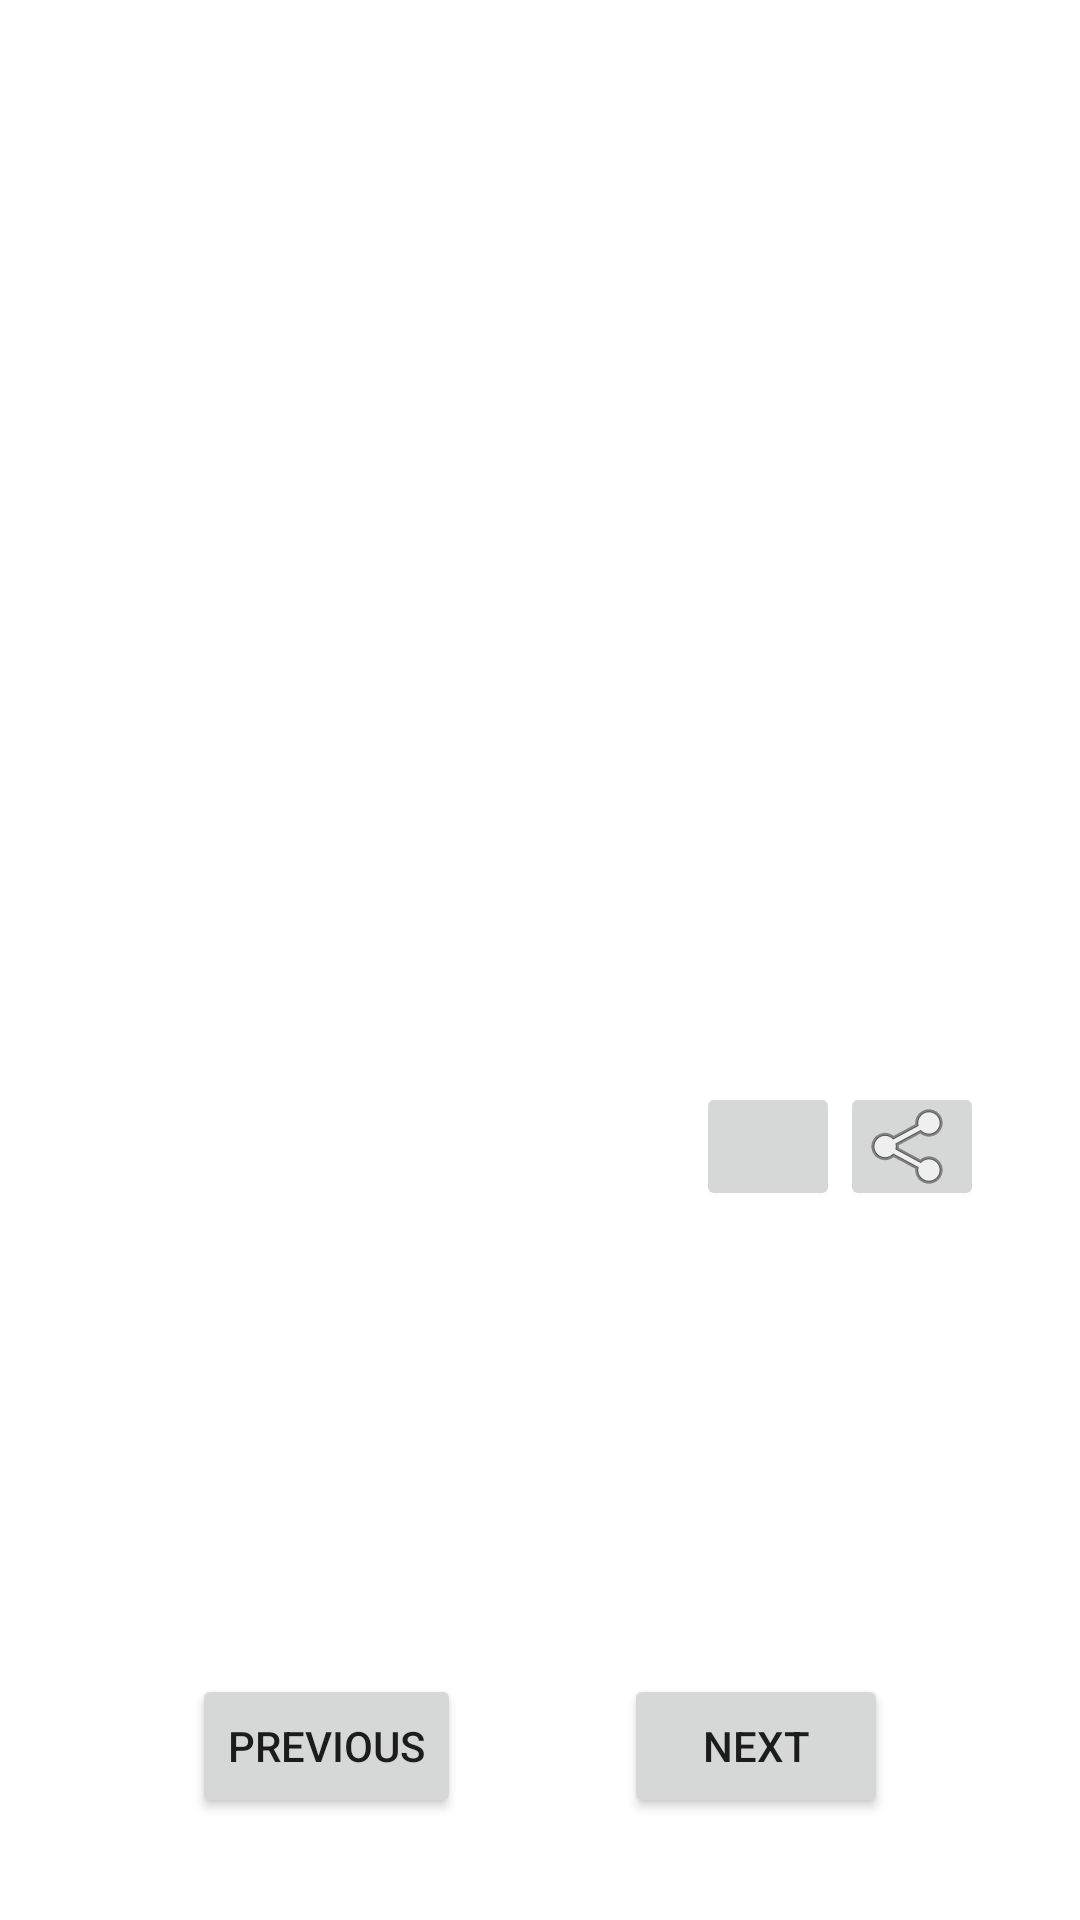

Layout XML and referenced resources for this Android screen:
<!-- AndroidManifest.xml: application theme Theme.AmIAJoketoYouu -->
<!-- res/layout/fragment_jokes.xml -->
<?xml version="1.0" encoding="utf-8"?>
<androidx.constraintlayout.widget.ConstraintLayout xmlns:android="http://schemas.android.com/apk/res/android"
    xmlns:app="http://schemas.android.com/apk/res-auto"
    xmlns:tools="http://schemas.android.com/tools"
    android:layout_width="match_parent"
    android:layout_height="match_parent"
    tools:context=".ui.dashboard.Jokesfragment">

    <TextView
        android:id="@+id/joke_setup"
        android:layout_width="match_parent"
        android:layout_height="wrap_content"
        android:layout_marginStart="32dp"
        android:layout_marginEnd="32dp"
        app:layout_constraintTop_toTopOf="parent"
        app:layout_constraintBottom_toBottomOf="parent"
        app:layout_constraintLeft_toLeftOf="parent"
        app:layout_constraintRight_toRightOf="parent"/>

    <TextView
        android:id="@+id/joke_delivery"
        android:layout_width="match_parent"
        android:layout_height="wrap_content"
        android:layout_marginTop="12dp"
        android:layout_marginStart="32dp"
        android:layout_marginEnd="32dp"
        app:layout_constraintTop_toBottomOf="@id/joke_setup"
        app:layout_constraintLeft_toLeftOf="parent"
        app:layout_constraintRight_toRightOf="parent"/>

    <ImageButton
        android:id="@+id/favorite_button"
        android:layout_width="48dp"
        android:layout_height="43dp"
        app:layout_constraintEnd_toStartOf="@id/share_button"
        app:layout_constraintTop_toTopOf="@id/share_button"
        app:srcCompat="@drawable/ic_baseline_favorite_24"
        tools:ignore="VectorDrawableCompat" />

    <ImageButton
        android:id="@+id/share_button"
        android:layout_width="48dp"
        android:layout_height="43dp"
        app:layout_constraintEnd_toEndOf="@id/joke_delivery"
        app:layout_constraintTop_toBottomOf="@+id/joke_delivery"
        app:srcCompat="@android:drawable/ic_menu_share" />



    <Button
        android:id="@+id/button_previous"
        android:layout_width="wrap_content"
        android:layout_height="wrap_content"
        android:layout_marginStart="64dp"
        android:layout_marginLeft="64dp"
        android:layout_marginBottom="34dp"
        android:text="Previous"
        app:layout_constraintBottom_toBottomOf="parent"
        app:layout_constraintStart_toStartOf="parent" />

    <Button
        android:id="@+id/button_next"
        android:layout_width="wrap_content"
        android:layout_height="wrap_content"
        android:layout_marginEnd="64dp"
        android:layout_marginRight="64dp"
        android:layout_marginBottom="34dp"
        android:text="Next"
        app:layout_constraintBottom_toBottomOf="parent"
        app:layout_constraintEnd_toEndOf="parent" />
</androidx.constraintlayout.widget.ConstraintLayout>
<!-- resources referenced by this layout -->
<resources>
  <style name="Theme.AmIAJoketoYouu" parent="Theme.MaterialComponents.DayNight.DarkActionBar">
          
          <item name="colorPrimary">@color/purple_500</item>
          <item name="colorPrimaryVariant">@color/purple_700</item>
          <item name="colorOnPrimary">@color/white</item>
          
          <item name="colorSecondary">@color/teal_200</item>
          <item name="colorSecondaryVariant">@color/teal_700</item>
          <item name="colorOnSecondary">@color/black</item>
          
          <item name="android:statusBarColor" tools:targetApi="l">?attr/colorPrimaryVariant</item>
          
      </style>
  <!-- not gathered from this repository: default colours our renderer supplied (Android Studio template values) -->
  <color name="purple_500">#FF6200EE</color>
  <color name="purple_700">#FF3700B3</color>
  <color name="teal_200">#FF03DAC5</color>
  <color name="teal_700">#FF018786</color>
  <color name="black">#FF000000</color>
  <color name="white">#FFFFFFFF</color>
</resources>
